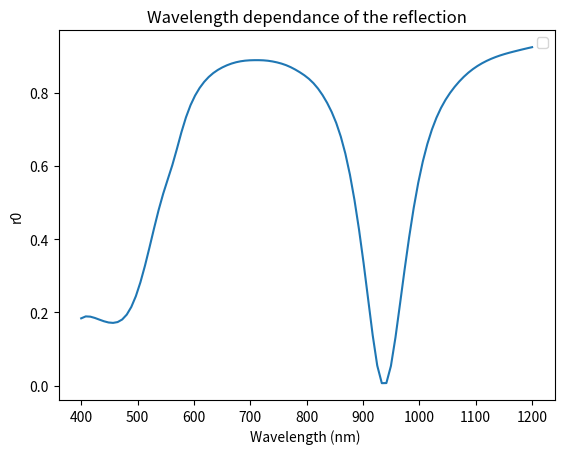

The matplotlib source for this figure:
import numpy as np
import matplotlib.pyplot as plt
from scipy.special import erf
from scipy.linalg import toeplitz, inv
#from PyMoosh import *

i = complex(0,1)

### Materials

def epsAubb(lam):

    w = 6.62606957e-25 * 299792458 / 1.602176565e-19 / lam

    f0 = 0.770
    Gamma0 = 0.050
    omega_p = 9.03
    f = np.array([0.054,0.050,0.312,0.719,1.648])
    Gamma = np.array([0.074,0.035,0.083,0.125,0.179])
    omega = np.array([0.218,2.885,4.069,6.137,27.97])
    sigma = np.array([0.742,0.349,0.830,1.246,1.795])

    a = np.sqrt(w * (w + i * Gamma))
    a = a * np.sign(np.real(a))
    x = (a - omega) / (np.sqrt(2) * sigma)
    y = (a + omega) / (np.sqrt(2) * sigma)
    # Conversion

    epsilon = 1-omega_p**2*f0/(w*(w+i*Gamma0))+np.sum(i*np.sqrt(np.pi)*f*omega_p**2/(2*np.sqrt(2)*a*sigma)*(faddeeva(x,64)+faddeeva(y,64)))
    return(epsilon) 

def epsAgbb(lam):
    "Permet de caluler la permittivité de l'argent en une longueur d'onde lam donnée"
    w=6.62606957e-25*299792458/1.602176565e-19/lam
    f0=0.821
    Gamma0=0.049
    omega_p=9.01
    f=np.array([0.050,0.133,0.051,0.467,4.000])
    Gamma=np.array([0.189,0.067,0.019,0.117,0.052])
    omega=np.array([2.025,5.185,4.343,9.809,18.56])
    sigma=np.array([1.894,0.665,0.189,1.170,0.516])
    a=np.sqrt(w*(w+i*Gamma))
    a=a*np.sign(np.real(a))
    x=(a-omega)/(np.sqrt(2)*sigma)
    y=(a+omega)/(np.sqrt(2)*sigma)
    # Conversion
    aha=i*np.sqrt(np.pi)*f*omega_p**2/(2*np.sqrt(2)*a*sigma)*(faddeeva(x,64)+faddeeva(y,64))
    epsilon=1-omega_p**2*f0/(w*(w+i*Gamma0))+np.sum(aha)
    return(epsilon)

def faddeeva(z,N):
    "Bidouille les signes et les parties réelles et imaginaires d'un nombre complexe --> à creuser"
    w=np.zeros(z.size,dtype=complex)

    idx=np.real(z)==0
    w[idx]=np.exp(np.abs(-z[idx]**2))*(1-erf(np.imag(z[idx])))
    idx=np.invert(idx)
    idx1=idx + np.imag(z)<0

    z[idx1]=np.conj(z[idx1])

    M=2*N
    M2=2*M
    k = np.arange(-M+1,M)
    L=np.sqrt(N/np.sqrt(2))

    theta=k*np.pi/M
    t=L*np.tan(theta/2)
    f=np.exp(-t**2)*(L**2+t**2)
    f=np.append(0,f)
    a=np.real(np.fft.fft(np.fft.fftshift(f)))/M2
    a=np.flipud(a[1:N+1])

    Z=(L+i*z[idx])/(L-i*z[idx])
    p=np.polyval(a,Z)
    w[idx]=2*p/(L-i*z[idx])**2+(1/np.sqrt(np.pi))/(L-i*z[idx])
    w[idx1]=np.conj(2*np.exp(-z[idx1]**2) - w[idx1])
    return(w)

### RCWA functions
def cascade(T,U):
    n=int(T.shape[1]/2)
    J=np.linalg.inv(np.eye(n)-np.matmul(U[0:n,0:n],T[n:2*n,n:2*n]))
    K=np.linalg.inv(np.eye(n)-np.matmul(T[n:2*n,n:2*n],U[0:n,0:n]))
    S=np.block([[T[0:n,0:n]+np.matmul(np.matmul(np.matmul(T[0:n,n:2*n],J),U[0:n,0:n]),T[n:2*n,0:n]),np.matmul(np.matmul(T[0:n,n:2*n],J),U[0:n,n:2*n])],[np.matmul(np.matmul(U[n:2*n,0:n],K),T[n:2*n,0:n]),U[n:2*n,n:2*n]+np.matmul(np.matmul(np.matmul(U[n:2*n,0:n],K),T[n:2*n,n:2*n]),U[0:n,n:2*n])]])
    return S

def c_bas(A,V,h):
    n=int(A.shape[1]/2)
    D=np.diag(np.exp(1j*V*h))
    S=np.block([[A[0:n,0:n],np.matmul(A[0:n,n:2*n],D)],[np.matmul(D,A[n:2*n,0:n]),np.matmul(np.matmul(D,A[n:2*n,n:2*n]),D)]])
    return S

def c_haut(A,valp,h):
    n = int(A[0].size/2)
    D = np.diag(np.exp(1j*valp*h))
    S11 = np.dot(D,np.dot(A[0:n,0:n],D))
    S12 = np.dot(D,A[0:n,n:2*n])
    S21 = np.dot(A[n:2*n,0:n],D)
    S22 = A[n:2*n,n:2*n]
    S1 = np.append(S11,S12,1)
    S2 = np.append(S21,S22,1)
    S = np.append(S1,S2,0)
    return S    

def intermediaire(T,U):
    n = int(T.shape[0] / 2)
    H = np.linalg.inv( np.eye(n) - np.matmul(U[0:n,0:n],T[n:2*n,n:2*n]))
    K = np.linalg.inv( np.eye(n) - np.matmul(T[n:2*n,n:2*n],U[0:n,0:n]))
    a = np.matmul(K, T[n:2*n,0:n])
    b = np.matmul(K, np.matmul(T[n:2*n,n:2*n],U[0:n,n:2*n]))
    c = np.matmul(H, np.matmul(U[0:n,0:n],T[n:2*n,0:n]))
    d = np.matmul(H,U[0:n,n:2*n]) 
    S = np.block([[a,b],[c,d]])
    return S

def couche(valp, h):
    n = len(valp)
    AA = np.diag(np.exp(1j*valp*h))
    C = np.block([[np.zeros((n,n)),AA],[AA,np.zeros((n,n))]])
    return C

def marche(a,b,p,n,x):
    from scipy.linalg import toeplitz
    l=np.zeros(n,dtype=np.complex128)
    m=np.zeros(n,dtype=np.complex128)
    tmp=1/(2*np.pi*np.arange(1,n))*(np.exp(-2*1j*np.pi*p*np.arange(1,n))-1)*np.exp(-2*1j*np.pi*np.arange(1,n)*x)
    l[1:n]=1j*(a-b)*tmp
    l[0]=p*a+(1-p)*b
    m[0]=l[0]
    m[1:n]=1j*(b-a)*np.conj(tmp)
    T=toeplitz(l,m)
    return T

def creneau(k0,a0,pol,e1,e2,a,n,x0):
    nmod=int(n/2)
    alpha=np.diag(a0+2*np.pi*np.arange(-nmod,nmod+1))
    if (pol==0):
        M=alpha*alpha-k0*k0*marche(e1,e2,a,n,x0)
        L,E=np.linalg.eig(M)
        L=np.sqrt(-L+0j)
        L=(1-2*(np.imag(L)<-1e-15))*L
        P=np.block([[E],[np.matmul(E,np.diag(L))]])
    else:
        U=marche(1/e1,1/e2,a,n,x0)
        T=np.linalg.inv(U)
        M=np.matmul(np.matmul(np.matmul(T,alpha),np.linalg.inv(marche(e1,e2,a,n,x0))),alpha)-k0*k0*T
        L,E=np.linalg.eig(M)
        L=np.sqrt(-L+0j)
        L=(1-2*(np.imag(L)<-1e-15))*L
        P=np.block([[E],[np.matmul(np.matmul(U,E),np.diag(L))]])
    return P,L

def homogene(k0,a0,pol,epsilon,n):
    nmod=int(n/2)
    valp=np.sqrt(epsilon*k0*k0-(a0+2*np.pi*np.arange(-nmod,nmod+1))**2+0j)
    valp=valp*(1-2*(valp<0))
    P=np.block([[np.eye(n)],[np.diag(valp*(pol/epsilon+(1-pol)))]])
    return P,valp

def interface(P,Q):
    n=int(P.shape[1])
    S=np.matmul(np.linalg.inv(np.block([[P[0:n,0:n],-Q[0:n,0:n]],[P[n:2*n,0:n],Q[n:2*n,0:n]]])),np.block([[-P[0:n,0:n],Q[0:n,0:n]],[P[n:2*n,0:n],Q[n:2*n,0:n]]]))
    return S

def HErmes(T,U,V,P,Amp,ny,h,a0):
    n = int(np.shape(T)[0] / 2)
    nmod = int((n-1) / 2)
    nx = n
    X = np.matmul(intermediaire(T,cascade(couche(V,h),U)),Amp.reshape(Amp.size,1))
    D = X[0:n]
    X = np.matmul(intermediaire(cascade(T,couche(V,h)),U),Amp.reshape(Amp.size,1))
    E = X[n:2*n]
    M = np.zeros((ny,nx-1), dtype = complex)
    for k in range(ny):
        y = h / ny * (k+1)
        Fourier = np.matmul(P,np.matmul(np.diag(np.exp(1j*V*y)),D) + np.matmul(np.diag(np.exp(1j*V*(h-y))),E))
        MM = np.fft.ifftshift(Fourier[0:len(Fourier)-1])
        M[k,:] = MM.reshape(len(MM))
    M = np.conj(np.fft.ifft(np.conj(M).T, axis = 0)).T * n
    x, y = np.meshgrid(np.linspace(0,1,nx-1), np.linspace(0,1,ny))
    M = M * np.exp(1j * a0 * x)
    return(M)

### SWAG functions
def reflectance(thick_super, width_reso, thick_gap, thick_reso, thick_gold, period, width_fiber, thick_sub, wavelength, angle, polarization, perm_dielec, perm_Glass, perm_Ag, perm_Au,  n_mod):    
    n = 2 * n_mod + 1
    wavelength_norm = wavelength / period
    
    thick_super = thick_super / period 
    width_reso = width_reso / period
    thick_reso = thick_reso / period
    thick_gold = thick_gold / period
    thick_gap = thick_gap / period
    wavelength_norm = wavelength / period
    width_fiber = width_fiber / period
    thick_sub = thick_sub / period
    position_reso = 0.5 - width_reso / 2
    position_fiber = 0.5 - width_fiber / 2

    k0 = 2 * np.pi / wavelength_norm
    a0 = k0 * np.sin(angle * np.pi / 180)
    
    P, V = homogene(k0, a0, polarization, 1, n)
    S = np.block([[np.zeros([n, n]), np.eye(n, dtype=np.complex128)], [np.eye(n), np.zeros([n, n])]])
    
    Pc, Vc = creneau(k0, a0, polarization, perm_Ag, 1, width_reso, n, position_reso)
    S = cascade(S, interface(P, Pc))
    S = c_bas(S, Vc, thick_reso)
    
    Pdielec, Vdielec = homogene(k0, a0, polarization, perm_dielec, n)
    S = cascade(S, interface(Pc, Pdielec))
    S = c_bas(S, Vdielec, thick_gap)

    Pgold, Vgold = homogene(k0, a0, polarization, perm_Au, n)
    S = cascade(S, interface(Pdielec, Pgold))
    S = c_bas(S, Vgold, thick_gold)

    # P, V = creneau(k0, a0, polarization, perm_dielec, 1, width_fiber, n, position_fiber)
    # S = cascade(S, interface(Pc, P))
    # S = c_bas(S, V, thick_gap)

    # Pc, Vc = creneau(k0, a0, polarization, perm_Au, 1, width_fiber, n_mod_total, position_fiber)
    # S = cascade(S, interface(P, Pc))
    # S = c_bas(S, Vc, thick_gold)

    # P, V = creneau(k0, a0, polarization, perm_Glass, perm_Au, width_fiber, n_mod_total, position_fiber)
    # S = cascade(S, interface(Pc, P))
    # S = c_bas(S, V, thick_sub)

    R = abs(S[n_mod, n_mod]) ** 2 * np.real(V[n_mod]) / k0
    return R 

def Field(thick_super, width_reso, thick_gap, thick_reso, thick_gold, period, width_fiber, thick_sub, wavelength, angle, polarization, perm_dielec, perm_Glass, perm_Ag, perm_Au,  n_mod):
    thick_super = thick_super / period 
    width_reso = width_reso / period
    thick_reso = thick_reso / period
    thick_gold = thick_gold / period
    thick_gap = thick_gap / period
    wavelength_norm = wavelength / period
    width_fiber = width_fiber / period
    thick_sub = thick_sub / period
    
    position_reso = 0.5 - width_reso / 2
    position_fiber = 0.5 - width_fiber / 2

    k0 = 2 * np.pi / wavelength_norm
    a0 = k0 * np.sin(angle)

    n_mod_total = 2 * n_mod + 1

    A = [] # matrice de stockage de tous les modes et valeurs propres

    # milieu incident, couche homogene d'air
    P_in, V_in = homogene(k0, a0, polarization, 1, n_mod_total)
    A.append([P_in.tolist(), V_in.tolist()])

    # couche 2 : cube d'argent dans couche d'air
    P_2, V_2 = creneau(k0, a0, polarization, perm_Ag, 1, width_reso, n_mod_total, position_reso)
    A.append([P_2.tolist(), V_2.tolist()])

    # couche 3 : couche de dielectrique au dessus de la fibre
    P_3, V_3 = creneau(k0, a0, polarization, perm_dielec, 1, width_fiber, n_mod_total, position_fiber)
    A.append([P_3.tolist(), V_3.tolist()])

    # couche 4 : couche d'or au dessus de la fibre
    P_4, V_4 = creneau(k0, a0, polarization, perm_Au, 1, width_fiber, n_mod_total, position_fiber)
    A.append([P_4.tolist(), V_4.tolist()])

    # couche 5 : fibre de verre
    P_5, V_5 = creneau(k0, a0, polarization, perm_Glass, 1, width_fiber, n_mod_total, position_fiber)
    A.append([P_5.tolist(), V_5.tolist()])

    thickness = np.array([thick_super, thick_reso, thick_gap, thick_gold, thick_sub])

    n_couches = thickness.size

    # matrice neutre pour l'opération de cascadage
    S11 = np.zeros((n_mod_total,n_mod_total))
    S12 = np.eye(n_mod_total)
    S1 = np.append(S11,S12,axis=0)
    S2 = np.append(S12,S11,axis=0)
    S0 = np.append(S1,S2,1)

    # matrices d'interface
    B = []
    for k in range(n_couches-1): # car nc - 1 interfaces dans la structure
        a = np.array(A[k][0])
        b = np.array(A[k+1][0])
        c = interface(a,b)
        c = c.tolist()
        B.append(c)

    S = []
    S0 = S0.tolist()
    S.append(S0)

    # Matrices montantes
    for k in range(n_couches-1):
        a = np.array(S[k])
        b = c_haut(np.array(B[k]),np.array(A[k][1]),thickness[k])
        S_new = cascade(a,b) 
        S.append(S_new.tolist())

    a = np.array(S[n_couches-1])
    b = np.array(A[n_couches-1][1])
    c = c_bas(a,b,thickness[n_couches-1])
    S.append(c.tolist())

    # Matrices descendantes
    Q = []
    Q.append(S0)

    for k in range(n_couches-1):
        a = np.array(B[n_couches-k-2])
        b = np.array(A[n_couches-(k+1)][1])
        c = thickness[n_couches-(k+1)]
        d = np.array(Q[k])
        Q_new = cascade(c_bas(a,b,c),d)
        Q.append(Q_new.tolist())

    a = np.array(Q[k])
    b = np.array(A[0][1])
    c = c_haut(a,b,thickness[n_couches-(k+1)])
    Q.append(c.tolist())

    stretch = period / (2 * n_mod + 1)

    exc = np.zeros(2*n_mod_total)
    # Eclairage par au dessus, onde plane
    #exc[n_mod] = 1
    # eclairage par en dessous, onde plane
    #exc[n_mod_total + n_mod] = 1
    # eclairage par en dessous, guide d'onde (le mode avec la plus grande partie réelle)
    position = np.argmax(np.real(V_5))
    exc[n_mod_total + position] = 1

    ny = np.floor(thickness * period / stretch)

    M = HErmes(np.array(S[0]), np.array(Q[n_couches-0-1]), np.array(A[0][1]), np.array(A[0][0])[0:n_mod_total,0:n_mod_total],exc,int(ny[0]), thickness[0], a0)
    
    for j in np.arange(1,n_couches):
        M_new = HErmes(np.array(S[j]), np.array(Q[n_couches-j-1]), np.array(A[j][1]), np.array(A[j][0])[0:n_mod_total,0:n_mod_total],exc,int(ny[j]), thickness[j], a0) 
        M = np.append(M,M_new, 0)

    Mfield = np.abs(M)**2
    return Mfield


def Field_resosimple(thick_super, width_reso, thick_reso, period, thick_sub, wavelength, angle, polarization, perm_Ag, n_mod):
    thick_super = thick_super / period 
    width_reso = width_reso / period
    thick_reso = thick_reso / period
    wavelength_norm = wavelength / period
    thick_sub = thick_sub / period
    
    position_reso = 0.5 - width_reso / 2

    k0 = 2 * np.pi / wavelength_norm
    a0 = k0 * np.sin(angle)

    n_mod_total = 2 * n_mod + 1

    A = [] # matrice de stockage de tous les modes et valeurs propres

    # milieu incident, couche homogene d'air
    P_in, V_in = homogene(k0, a0, polarization, 1, n_mod_total)
    A.append([P_in.tolist(), V_in.tolist()])

    # couche 2 : cube d'argent dans couche d'air
    P_2, V_2 = creneau(k0, a0, polarization, perm_Ag, 1, width_reso, n_mod_total, position_reso)
    A.append([P_2.tolist(), V_2.tolist()])

   # couche 3 : couche homogène d'air
    A.append([P_in.tolist(), V_in.tolist()])
    
    thickness = np.array([thick_super, thick_reso, thick_sub])

    n_couches = thickness.size

    # matrice neutre pour l'opération de cascadage
    S11 = np.zeros((n_mod_total,n_mod_total))
    S12 = np.eye(n_mod_total)
    S1 = np.append(S11,S12,axis=0)
    S2 = np.append(S12,S11,axis=0)
    S0 = np.append(S1,S2,1)

    # matrices d'interface
    B = []
    for k in range(n_couches-1): # car nc - 1 interfaces dans la structure
        a = np.array(A[k][0])
        b = np.array(A[k+1][0])
        c = interface(a,b)
        c = c.tolist()
        B.append(c)

    S = []
    S0 = S0.tolist()
    S.append(S0)

    # Matrices montantes
    for k in range(n_couches-1):
        a = np.array(S[k])
        b = c_haut(np.array(B[k]),np.array(A[k][1]),thickness[k])
        S_new = cascade(a,b) 
        S.append(S_new.tolist())

    a = np.array(S[n_couches-1])
    b = np.array(A[n_couches-1][1])
    c = c_bas(a,b,thickness[n_couches-1])
    S.append(c.tolist())

    # Matrices descendantes
    Q = []
    Q.append(S0)

    for k in range(n_couches-1):
        a = np.array(B[n_couches-k-2])
        b = np.array(A[n_couches-(k+1)][1])
        c = thickness[n_couches-(k+1)]
        d = np.array(Q[k])
        Q_new = cascade(c_bas(a,b,c),d)
        Q.append(Q_new.tolist())

    a = np.array(Q[k])
    b = np.array(A[0][1])
    c = c_haut(a,b,thickness[n_couches-(k+1)])
    Q.append(c.tolist())

    stretch = period / (2 * n_mod + 1)

    exc = np.zeros(2*n_mod_total)
    # Eclairage par au dessus, onde plane
    exc[n_mod] = 1
    # eclairage par en dessous, onde plane
    #exc[n_mod_total + n_mod] = 1
    # eclairage par en dessous, guide d'onde (le mode avec la plus grande partie réelle)
    #position = np.argmax(np.real(V_5))
    #exc[n_mod_total + position] = 1

    ny = np.floor(thickness * period / stretch)

    M = HErmes(np.array(S[0]), np.array(Q[n_couches-0-1]), np.array(A[0][1]), np.array(A[0][0])[0:n_mod_total,0:n_mod_total],exc,int(ny[0]), thickness[0], a0)
    
    for j in np.arange(1,n_couches):
        M_new = HErmes(np.array(S[j]), np.array(Q[n_couches-j-1]), np.array(A[j][1]), np.array(A[j][0])[0:n_mod_total,0:n_mod_total],exc,int(ny[j]), thickness[j], a0) 
        M = np.append(M,M_new, 0)

    Mfield = np.abs(M)**2
    return Mfield


def show_structure(thick, width, period):
    """ visualisation d'une structure constituée de deux matériaux uniquement -- à travailler """

    number_layers = len(thick)

    p = (period - np.array(width)) / 2

    X = np.array([thick, width, p])
    X = X.T

    h = np.array(thick) / period
    x = X / period

    n = 600
    H = sum(h)
    M0 = np.zeros((n))
    for j in range(number_layers):
        tmp = np.zeros(n)
        position = np.arange(1,n+1)/n
        for k in range(int((X.shape[1]-1)/2)):
            tmp = tmp + (position>x[j,2*k+2])*(position<x[j,2*k+1]+x[j,2*k+2])
        if (x[j,2*k+1]+x[j,2*k+2]>1):
            tmp = tmp + (position<x[j,2*k+1]+x[j,2*k+2]-1)
        cst = int(np.floor(h[j]*n))
        M2 = np.tile(tmp,(cst,1))
        if (j == 0):
            M = M2
        else:
            M = np.vstack((M,M2))

    M = 1 - M  
    return M

### Swag-structure

# Espace au dessus
thick_super = 200

# Cubes
width_reso = 75 # largeur du cube
thick_gap = 5 # hauteur de diéléctrique en dessous du cube
thick_reso = 75 #hauteur du cube
thick_gold = 200 # hauteur de l'or au dessus du substrat
period = 300.2153 # periode

# Largeur de la fibre
width_fiber = 0

# Espace en dessous de la fibre
thick_sub = 200

# A modifier selon le point de fonctionnement
wavelength = 1500.021635
angle = 0
polarization = 1

## Paramètres des matériaux
perm_dielec = 1.41 ** 2 # spacer
perm_Glass = 1.5 ** 2 # substrat
#perm_Ag = epsAgbb(wavelength) # argent
#perm_Au = epsAubb(wavelength) # or

n_mod = 50 
n_mod_total = 2 * n_mod + 1

### Pour avoir une représentation de la structure (WIP)
# thicknesses = np.array([thick_super, thick_reso, thick_gap, thick_gold, thick_sub]) # un résonateur de 75 nm de côté, un gap de 5 nm, et un substrat de metal
# widths = np.array([0,width_reso, width_fiber, width_fiber, width_fiber])
# M = show_structure(thicknesses, widths, period)

# plt.figure(3)
# plt.imshow(M*127, cmap = 'bone')
# plt.show(block = False)    
# plt.savefig("WIP_Visu_structure_GP_Lc_fiber.pdf")

# Rmq : la fonction n'est faite que pour 2 matériaux, il faudrait pouvoir améliorer ça 


### Pour tracer la carte de champ 

# Mfield2 = Field(thick_super, width_reso, thick_gap, thick_reso, thick_gold, period, width_fiber, thick_sub, wavelength, angle, polarization, perm_dielec, perm_Glass, perm_Ag, perm_Au, n_mod)
# plt.figure(1)
# plt.imshow(Mfield2, cmap = 'jet', aspect = 'auto')
# plt.colorbar()
# plt.title("Python X dessous Lc 75 fibre")
# plt.show(block=False)
# plt.savefig("Python_X_dessous_L75_fibre.jpg") 

# Mfield = Field_resosimple(thick_super, width_reso, thick_reso, period, thick_sub, wavelength, angle, polarization, perm_Ag, n_mod)
# plt.figure(7)
# plt.imshow(Mfield, cmap = 'jet', aspect = 'auto')
# plt.colorbar()
# plt.title("Python X dessous L 250 NR")
# plt.show(block=False)
# plt.savefig("Field_Xdessous_L250_NR.jpg") 


### Pour étudier l'influence de la largeur du résonateur

# list_L = np.linspace(50, 350, 350-50)
# R = np.empty(list_L.size)
# idx = 0

# for width_reso in list_L:   
#     R[idx] = reflectance(thick_super, width_reso, thick_gap, thick_reso, thick_gold, period, width_fiber, thick_sub, wavelength, angle, polarization, perm_dielec, perm_Glass, perm_Ag, perm_Au, n_mod)
#     idx += 1

# plt.figure(1)
# plt.plot(list_L, R) #, "xb", label="avec fonction" )
# plt.legend()
# plt.xlabel("Width of the rod")
# plt.ylabel("r0")
# plt.title("Cavity size dependance of the reflection")
# plt.show(block=False)
# plt.savefig("reflectance_dependanceWidthReso.jpg")

### version : fiber without fiber (thickness 0 nm) and Au substrate 

### Pour étudier la dépendance en longueur d'onde du coefficient de réflexion / tranmission selon si on éclaire par dessus / par dessous


list_wavelength = np.linspace(400, 1200, 100)
R = np.empty(list_wavelength.size)
idx = 0

for wavelength in list_wavelength:
    perm_Ag = epsAgbb(wavelength) # argent
    perm_Au = epsAubb(wavelength)
    R[idx] = reflectance(thick_super, width_reso, thick_gap, thick_reso, thick_gold, period, width_fiber, thick_sub, wavelength, angle, polarization, perm_dielec, perm_Glass, perm_Ag, perm_Au, n_mod)
    idx += 1

plt.figure(2)
plt.plot(list_wavelength, R) #, "xb", label="avec fonction" )
plt.legend()
plt.xlabel("Wavelength (nm) ")
plt.ylabel("r0")
plt.title("Wavelength dependance of the reflection")
plt.show(block=False)
plt.savefig("reflectance_dependanceWavelength_theta0.jpg")